Run: headless pygame with SDL's dummy video driver; simulated clock (each Clock.tick advances the game by its frame time, no real sleeping); random seed 0; keys injected as events and as key.get_pressed() state; no mouse input.
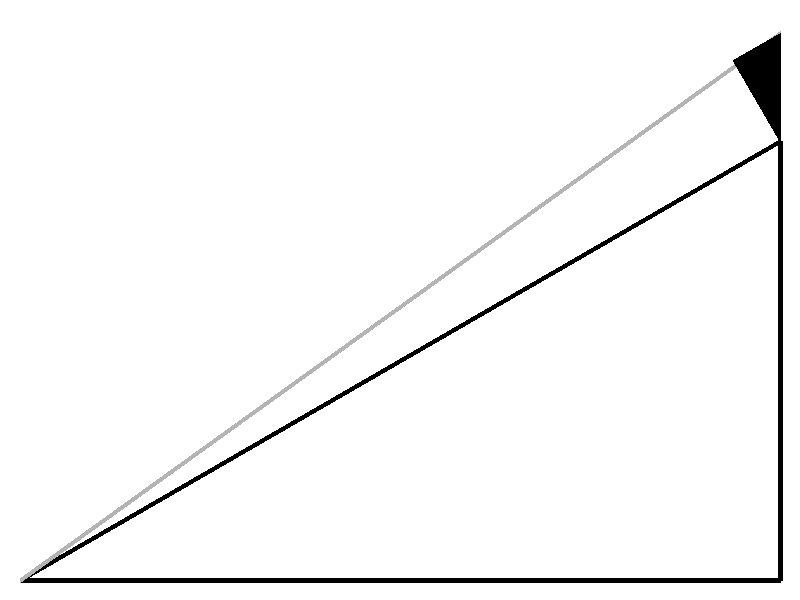
Frame 1 of 4 · flips 1–60 · no input
Frame 2 of 4 · flips 61–180 · tapped SPACE, RETURN · held RIGHT (→), D · screen unchanged from frame 1, image omitted
Frame 3 of 4 · flips 181–300 · held DOWN (↓), S · screen unchanged from frame 2, image omitted
Frame 4 of 4 · flips 301–420 · held LEFT (←), A, UP (↑), W · screen unchanged from frame 3, image omitted

The pygame program that drew these frames:

"""
Preface xxv
"""

import pygame
import math


LARGO, ALTO = 800, 600
BLANCO = (255, 255, 255)
NEGRO = (0, 0, 0)
GRIS = (180, 180, 180)
ROJO = (255, 0, 0)
FPS = 60
GROSOR = 5
PADDING = 20


pygame.init()
pantalla = pygame.display.set_mode((LARGO, ALTO))
pygame.display.set_caption("Nombre del proyecto")
reloj = pygame.time.Clock()
theta = math.pi / 6
d_theta = 0.1


def traducir(coordenadas):
    ESCALA = LARGO - (2 * PADDING)
    x, y = coordenadas
    x_pantalla = PADDING + (x * ESCALA)
    y_pantalla = (ALTO - PADDING) - (y * ESCALA)

    return (int(x_pantalla), int(y_pantalla))


def dibujar_triangulo_recto(pantalla: pygame.Surface, theta: float):
    """
    Si llamamos a=cateto adyacente ,b=cateto opuesto sabemos que h = hipotenusa
    cos(theta) = a/h y sin(theta) = b/h
    entonces tan(theta) = sin(theta)/cos(theta) = (b/h) / (a/h) = b/a

    Sabemos que a = 1 por lo que T = tan(theta) = b
    """


while True:
    for evento in pygame.event.get():
        if evento.type == pygame.QUIT:
            pygame.quit()
            exit()
        elif evento.type == pygame.KEYDOWN:
            if evento.key == pygame.K_q:
                pygame.quit()
                exit()
        elif evento.type == pygame.MOUSEWHEEL:
            if evento.y >= 1:
                d_theta *= 1.01
            else:
                d_theta *= 0.99

    # RENDER
    pantalla.fill(BLANCO)
    T = math.tan(theta)
    A = (1, T)
    B = (0, 0)
    C = (1, 0)

    d_T = math.tan(theta + d_theta) - T

    D = (1, T + d_T)

    L = math.sqrt(1**2 + T**2)

    L_d_theta = d_T * math.cos(theta)

    angulo = math.pi / 2 + theta
    E = (A[0] + math.cos(angulo) * L_d_theta, A[1] + math.sin(angulo) * L_d_theta)

    pygame.draw.polygon(pantalla, NEGRO, list(map(traducir, (A, B, C))), GROSOR)

    pygame.draw.line(pantalla, GRIS, traducir(B), traducir(D), GROSOR)
    pygame.draw.polygon(pantalla, NEGRO, list(map(traducir, (A, D, E))))

    pygame.display.flip()

    reloj.tick(FPS)
